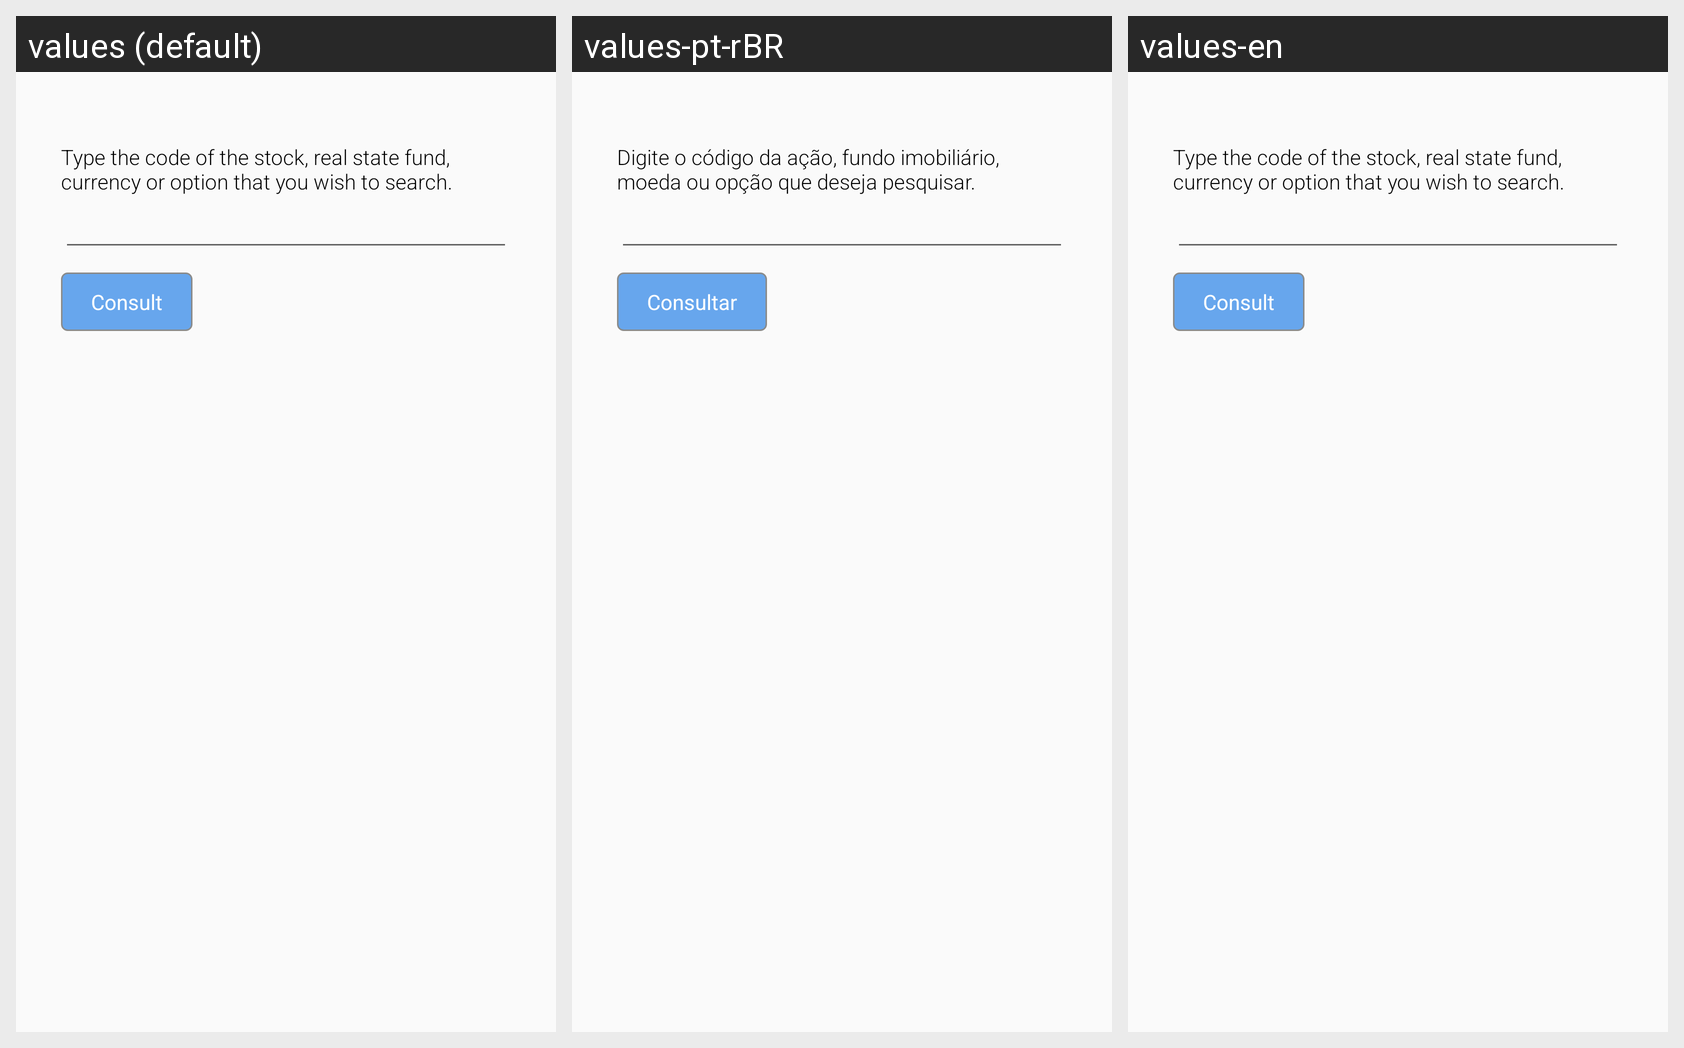

The Android screen above is rendered under several locales of the same app. Produce the string resources it draws, with the default and per-locale values.
Android screen res/layout/fragment_consult_quotes.xml rendered under 3 locales, left to right: values (default), values-pt-rBR, values-en. Device: Nexus 5 (rendered at 1080×1920; each locale shown at half size, 540×960, under a caption strip naming it); theme AppTheme.
Strings drawn on this screen, with the default value and each locale's value (text and hints the layout hard-codes, and strings that could not be matched under every locale, appear in the picture but are not listed):

consult_quotes_description
  values: Type the code of the stock, real state fund, currency or option that you wish to search.
  values-pt-rBR: Digite o código da ação, fundo imobiliário, moeda ou opção que deseja pesquisar.
  values-en: Type the code of the stock, real state fund, currency or option that you wish to search.  [not translated; the default value is used]

consult_quotes_button
  values: Consult
  values-pt-rBR: Consultar
  values-en: Consult  [not translated; the default value is used]
